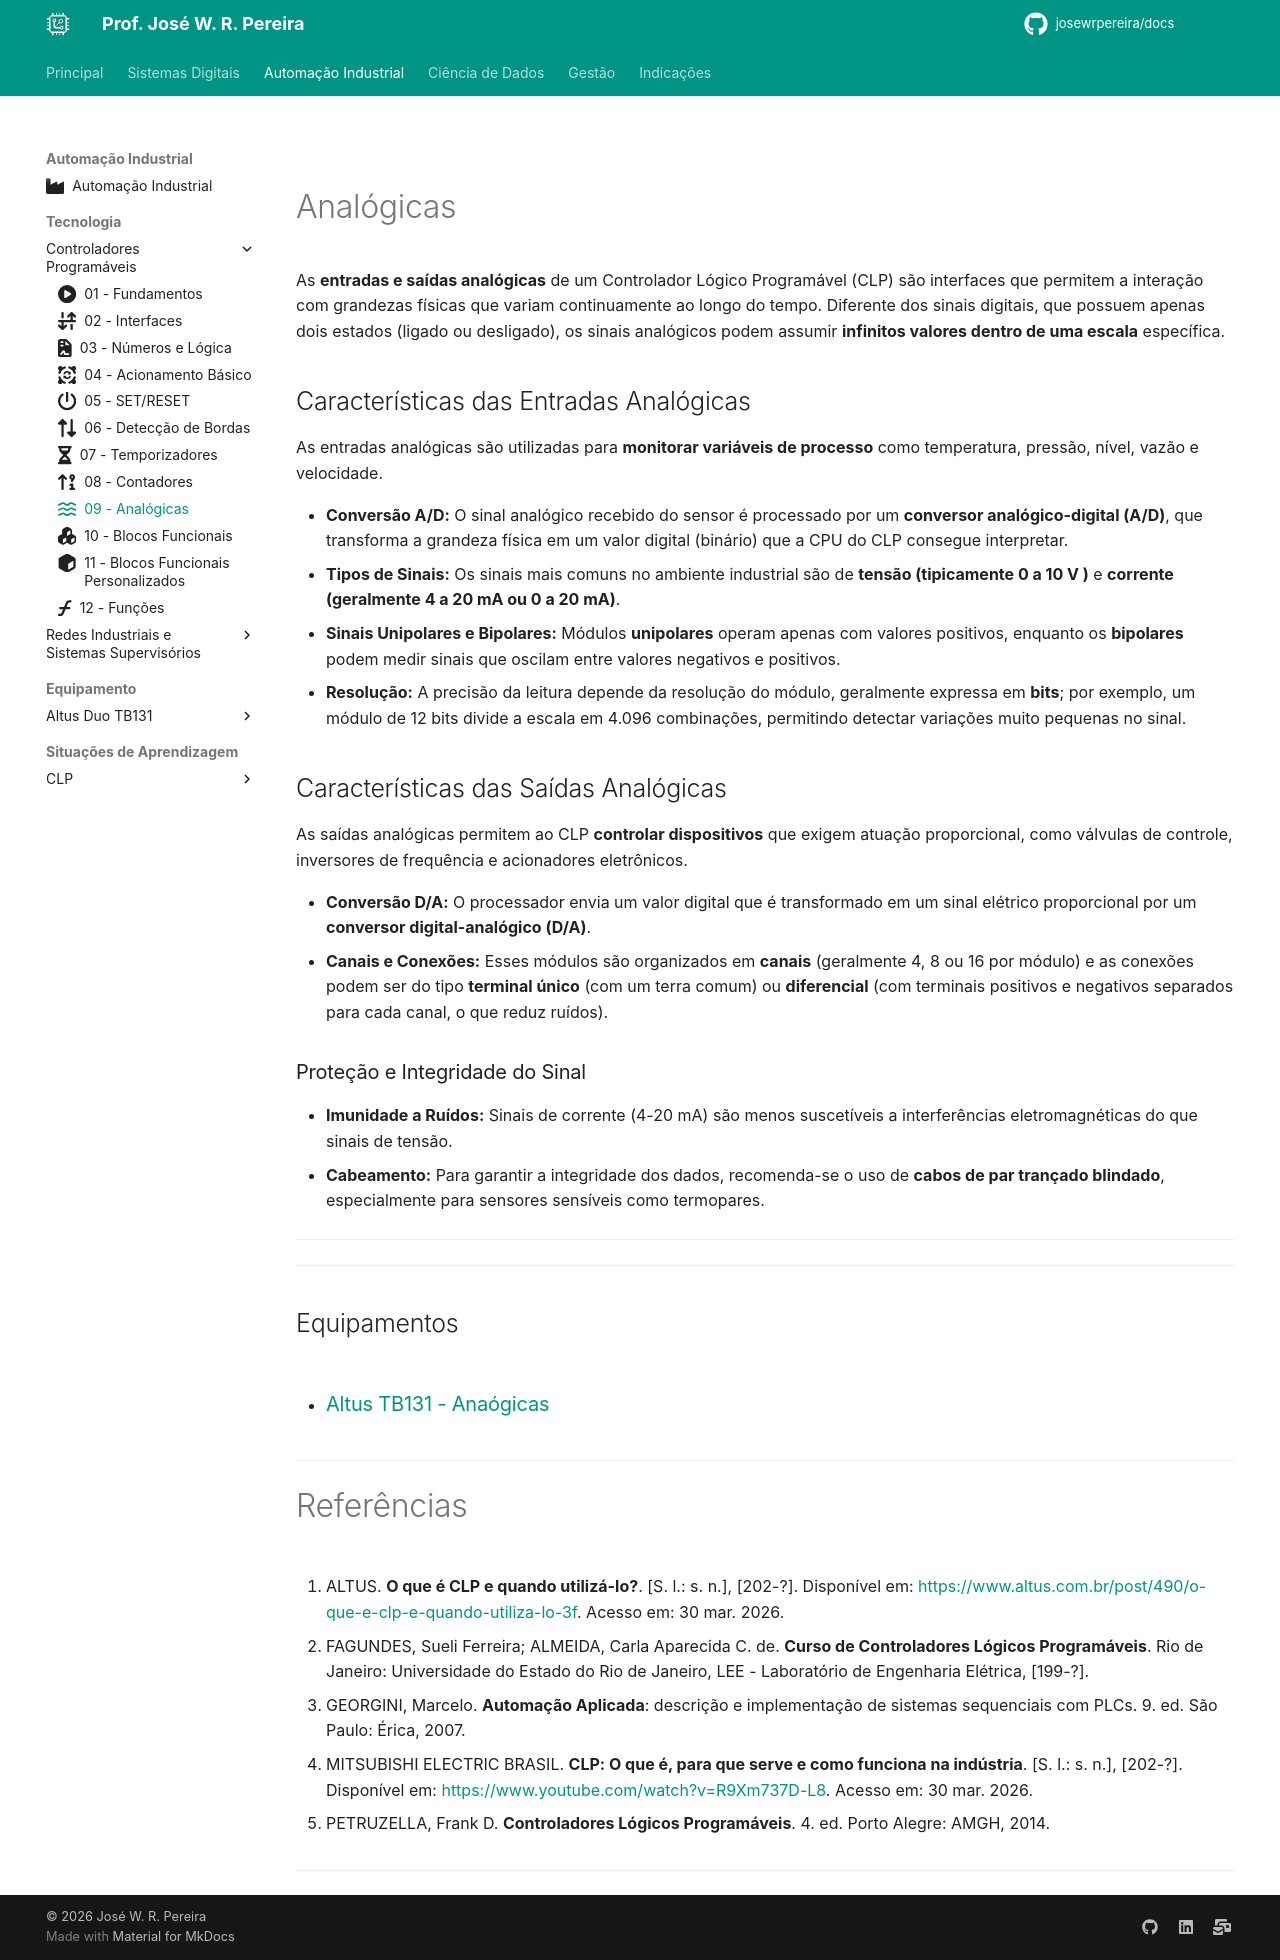

repository: JoseWRPereira/docs · page: automacao/clp/tecnologia/09-analogicas/index.html · generator: mkdocs

---
title: 09 - Analógicas
icon: fontawesome/solid/water
author: José W. R. Pereira
tags:
    - CLP
    - Controlador programável
    - PLC
---

#

# Analógicas


As **entradas e saídas analógicas** de um Controlador Lógico Programável (CLP) são interfaces que permitem a interação com grandezas físicas que variam continuamente ao longo do tempo. Diferente dos sinais digitais, que possuem apenas dois estados (ligado ou desligado), os sinais analógicos podem assumir **infinitos valores dentro de uma escala** específica.

## Características das Entradas Analógicas

As entradas analógicas são utilizadas para **monitorar variáveis de processo** como temperatura, pressão, nível, vazão e velocidade. 

*   **Conversão A/D:** O sinal analógico recebido do sensor é processado por um **conversor analógico-digital (A/D)**, que transforma a grandeza física em um valor digital (binário) que a CPU do CLP consegue interpretar.
*   **Tipos de Sinais:** Os sinais mais comuns no ambiente industrial são de **tensão (tipicamente 0 a 10 V )** e **corrente (geralmente 4 a 20 mA ou 0 a 20 mA)**.
*   **Sinais Unipolares e Bipolares:** Módulos **unipolares** operam apenas com valores positivos, enquanto os **bipolares** podem medir sinais que oscilam entre valores negativos e positivos.
*   **Resolução:** A precisão da leitura depende da resolução do módulo, geralmente expressa em **bits**; por exemplo, um módulo de 12 bits divide a escala em 4.096 combinações, permitindo detectar variações muito pequenas no sinal.

## Características das Saídas Analógicas

As saídas analógicas permitem ao CLP **controlar dispositivos** que exigem atuação proporcional, como válvulas de controle, inversores de frequência e acionadores eletrônicos.

*   **Conversão D/A:** O processador envia um valor digital que é transformado em um sinal elétrico proporcional por um **conversor digital-analógico (D/A)**.
*   **Canais e Conexões:** Esses módulos são organizados em **canais** (geralmente 4, 8 ou 16 por módulo) e as conexões podem ser do tipo **terminal único** (com um terra comum) ou **diferencial** (com terminais positivos e negativos separados para cada canal, o que reduz ruídos).

### Proteção e Integridade do Sinal

*   **Imunidade a Ruídos:** Sinais de corrente (4-20 mA) são menos suscetíveis a interferências eletromagnéticas do que sinais de tensão.
*   **Cabeamento:** Para garantir a integridade dos dados, recomenda-se o uso de **cabos de par trançado blindado**, especialmente para sensores sensíveis como termopares.

---


---

## Equipamentos 

- ### [Altus TB131 - Anaógicas](../altus_tb131/lab08-entradas_saidas_analogicas.md)


---

# Referências


1. ALTUS. **O que é CLP e quando utilizá-lo?**. [S. l.: s. n.], [202-?]. Disponível em: <https://www.altus.com.br/post/490/o-que-e-clp-e-quando-utiliza-lo-3f>. Acesso em: 30 mar. 2026.

2. FAGUNDES, Sueli Ferreira; ALMEIDA, Carla Aparecida C. de. **Curso de Controladores Lógicos Programáveis**. Rio de Janeiro: Universidade do Estado do Rio de Janeiro, LEE - Laboratório de Engenharia Elétrica, [199-?].

3. GEORGINI, Marcelo. **Automação Aplicada**: descrição e implementação de sistemas sequenciais com PLCs. 9. ed. São Paulo: Érica, 2007.

4. MITSUBISHI ELECTRIC BRASIL. **CLP: O que é, para que serve e como funciona na indústria**. [S. l.: s. n.], [202-?]. Disponível em: <https://www.youtube.com/watch?v=R9Xm737D-L8>. Acesso em: 30 mar. 2026.

5. PETRUZELLA, Frank D. **Controladores Lógicos Programáveis**. 4. ed. Porto Alegre: AMGH, 2014.




---
